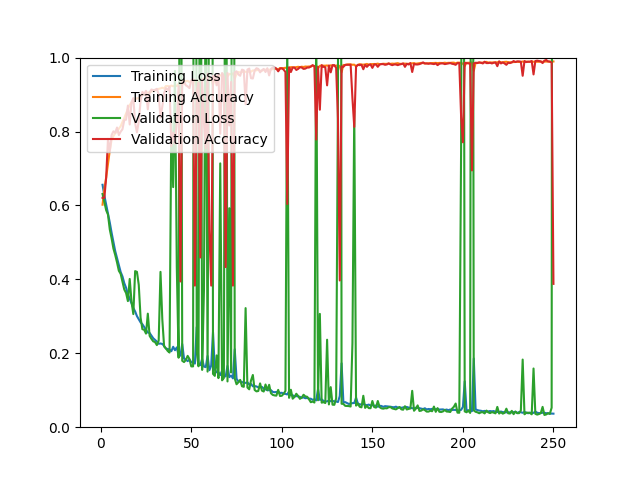

The table this chart was drawn from, first rows:
epoch, loss, acc, val_loss, val_acc
1, 0.6559, 0.6020, 0.6311, 0.6206
2, 0.6265, 0.6441, 0.6084, 0.6206
3, 0.6025, 0.6758, 0.5871, 0.6753
4, 0.5793, 0.7121, 0.5752, 0.7801
5, 0.5538, 0.7486, 0.5349, 0.7458
6, 0.5261, 0.7779, 0.5109, 0.7904
7, 0.5011, 0.7874, 0.4835, 0.8006
8, 0.4763, 0.7955, 0.4659, 0.7968
9, 0.4575, 0.7990, 0.4458, 0.8108
10, 0.4396, 0.8076, 0.4233, 0.7904
11, 0.4200, 0.8143, 0.4149, 0.7996
12, 0.4079, 0.8261, 0.3943, 0.8061
13, 0.3897, 0.8364, 0.3726, 0.8312
14, 0.3772, 0.8492, 0.3630, 0.8321
15, 0.3591, 0.8610, 0.3412, 0.8701
16, 0.3476, 0.8720, 0.4011, 0.8191
17, 0.3351, 0.8782, 0.3395, 0.8794
18, 0.3226, 0.8792, 0.3060, 0.8905
19, 0.3131, 0.8869, 0.4223, 0.8219
20, 0.3005, 0.8902, 0.4203, 0.7978
21, 0.2919, 0.8894, 0.3851, 0.8275
22, 0.2836, 0.8978, 0.2965, 0.8822
23, 0.2786, 0.8981, 0.2652, 0.9072
24, 0.2709, 0.9007, 0.2636, 0.9017
25, 0.2635, 0.9044, 0.2532, 0.9100
26, 0.2561, 0.9056, 0.3072, 0.8599
27, 0.2550, 0.9056, 0.2472, 0.9063
28, 0.2479, 0.9081, 0.2390, 0.9137
29, 0.2406, 0.9121, 0.2323, 0.9119
30, 0.2362, 0.9112, 0.2303, 0.9128
31, 0.2317, 0.9133, 0.2221, 0.9156
32, 0.2258, 0.9155, 0.2341, 0.9007
33, 0.2265, 0.9166, 0.4203, 0.8377
34, 0.2252, 0.9186, 0.2921, 0.8673
35, 0.2201, 0.9161, 0.2183, 0.9045
36, 0.2124, 0.9232, 0.2133, 0.9174
37, 0.2117, 0.9231, 0.2061, 0.9128
38, 0.2099, 0.9218, 0.2020, 0.9212
39, 0.2057, 0.9244, 0.8372, 0.7607
40, 0.2176, 0.9224, 0.6496, 0.7968
41, 0.2083, 0.9249, 0.9639, 0.7672
42, 0.2159, 0.9233, 0.4325, 0.8247
43, 0.1942, 0.9290, 0.1880, 0.9230
44, 0.1935, 0.9313, 2.308, 0.3942
45, 0.2251, 0.9254, 0.1798, 0.9341
46, 0.1855, 0.9371, 0.1762, 0.9341
47, 0.1830, 0.9359, 0.1821, 0.9249
48, 0.1788, 0.9371, 0.1930, 0.9221
49, 0.1831, 0.9338, 0.1844, 0.9174
50, 0.1762, 0.9371, 0.1645, 0.9378
51, 0.1749, 0.9400, 0.1645, 0.9416
52, 0.1721, 0.9388, 4.634, 0.3831
53, 0.2708, 0.9229, 0.2037, 0.9091
54, 0.1712, 0.9372, 0.1648, 0.9314
55, 0.1679, 0.9432, 1.867, 0.4592
56, 0.1848, 0.9399, 0.1550, 0.9397
57, 0.1639, 0.9438, 0.3698, 0.8228
58, 0.1625, 0.9447, 1.279, 0.7542
59, 0.1927, 0.9374, 0.1504, 0.9564
60, 0.1542, 0.9465, 1.463, 0.5325
... 190 more rows
